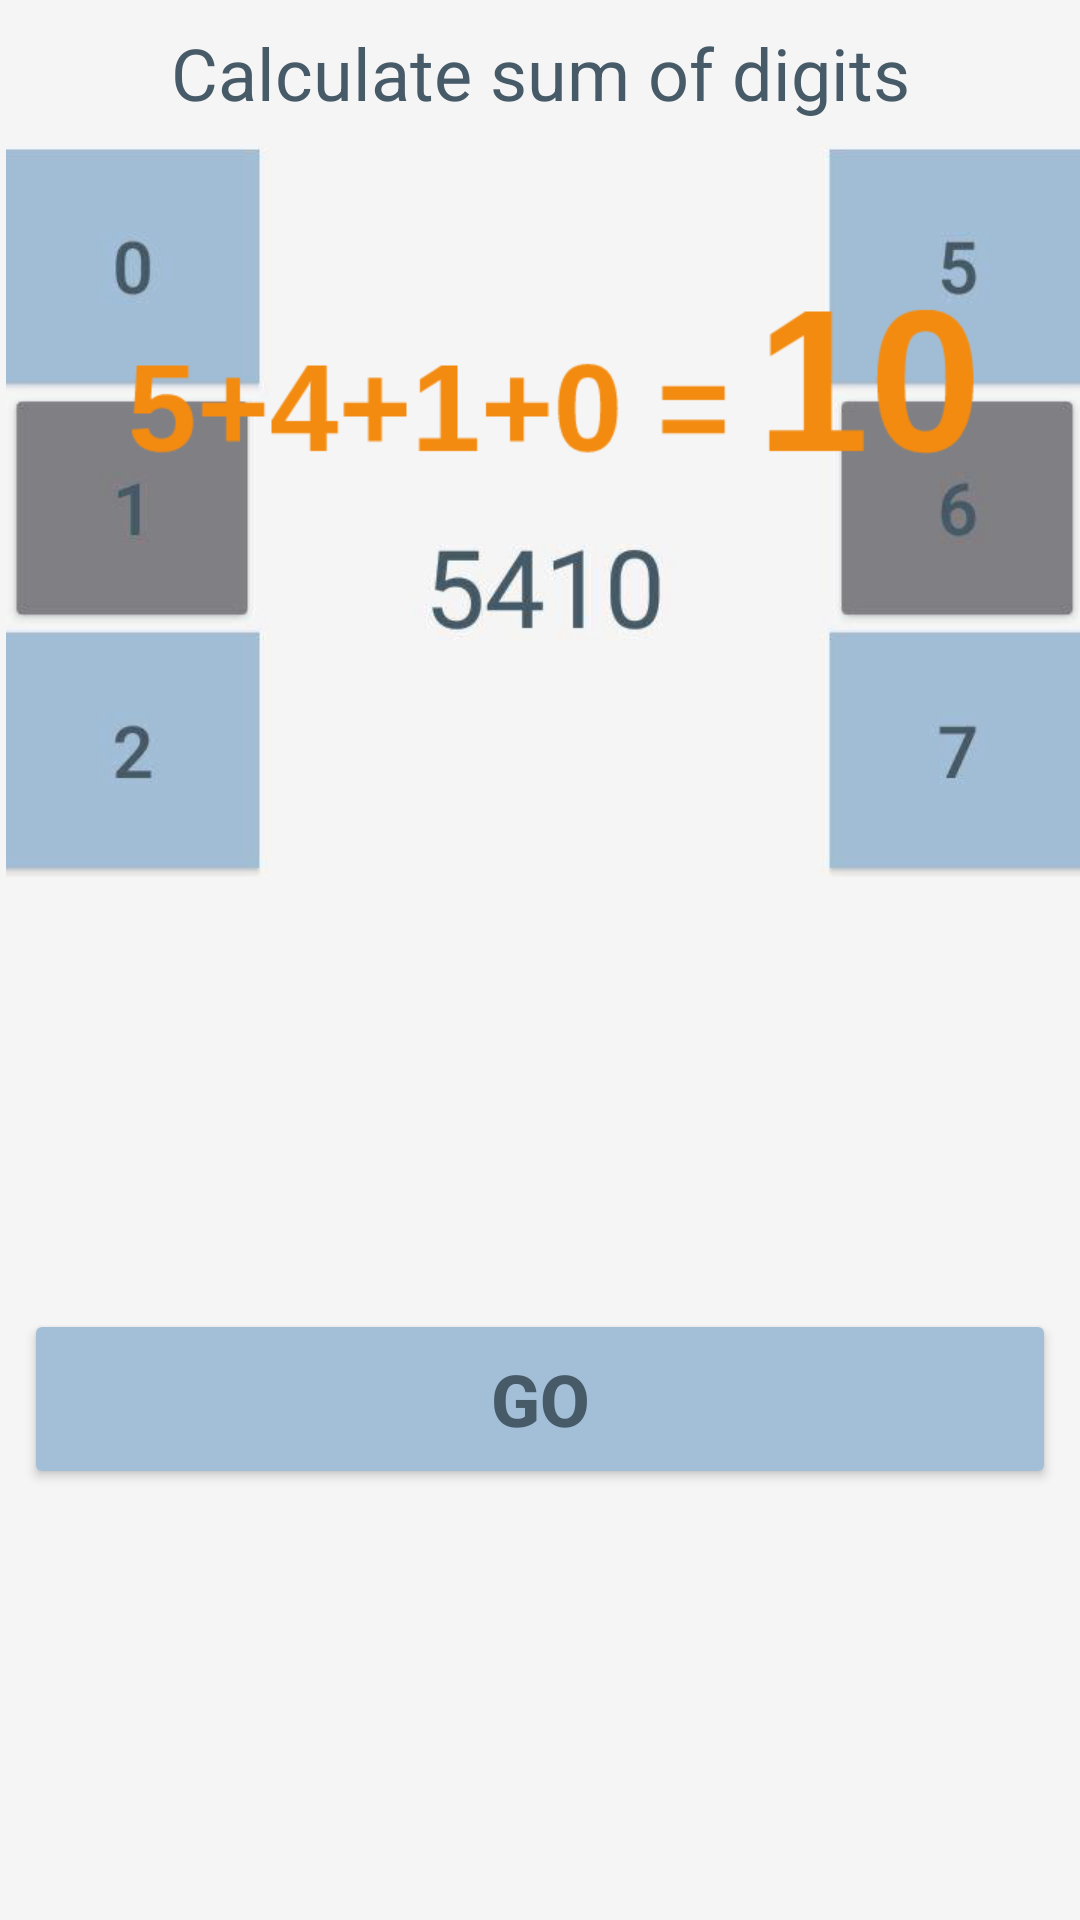

Layout XML and referenced resources for this Android screen:
<!-- AndroidManifest.xml: application theme GreenLightBlueTheme -->
<!-- res/layout/start_dialog.xml -->
<?xml version="1.0" encoding="utf-8"?>
<android.support.constraint.ConstraintLayout xmlns:android="http://schemas.android.com/apk/res/android"
    xmlns:app="http://schemas.android.com/apk/res-auto"
    xmlns:tools="http://schemas.android.com/tools"
    android:layout_width="wrap_content"
    android:layout_height="wrap_content"
    android:background="@color/glb_light_gray"
    android:orientation="vertical"
    android:weightSum="100">

    <TextView
        android:id="@+id/sd_title"
        android:layout_width="match_parent"
        android:layout_height="wrap_content"
        android:layout_marginEnd="8dp"
        android:layout_marginLeft="8dp"
        android:layout_marginRight="8dp"
        android:layout_marginStart="8dp"
        android:layout_marginTop="8dp"
        android:gravity="center"
        android:text="@string/calculate_sum"
        android:textAlignment="center"
        android:textSize="24sp"
        app:layout_constraintHorizontal_bias="0.0"
        app:layout_constraintLeft_toLeftOf="parent"
        app:layout_constraintRight_toRightOf="parent"
        app:layout_constraintTop_toTopOf="parent"
        tools:layout_constraintBottom_creator="1"
        tools:layout_constraintLeft_creator="1"
        tools:layout_constraintRight_creator="1"
        tools:layout_constraintTop_creator="1" />

    <ImageView
        android:id="@+id/sd_imageV"
        android:layout_width="wrap_content"
        android:layout_height="wrap_content"
        android:layout_marginLeft="8dp"
        android:layout_marginRight="8dp"
        android:layout_marginTop="8dp"
        android:adjustViewBounds="true"
        android:contentDescription="@string/game_rules"
        android:scaleType="fitCenter"
        android:src="@drawable/game_rule"
        android:weightSum="50"
        app:layout_constraintHorizontal_bias="0.375"
        app:layout_constraintLeft_toLeftOf="parent"
        app:layout_constraintRight_toRightOf="parent"
        app:layout_constraintTop_toBottomOf="@+id/sd_title"
        app:srcCompat="@drawable/game_rule"
        tools:layout_constraintLeft_creator="1"
        tools:layout_constraintTop_creator="1" />

    <Button
        android:id="@+id/confirmBut"
        android:layout_width="0dp"
        android:layout_height="60dp"
        android:layout_marginBottom="8dp"
        android:layout_marginLeft="8dp"
        android:layout_marginRight="8dp"
        android:layout_marginTop="8dp"
        android:elevation="0dp"
        android:text="@string/go"
        android:textSize="24sp"
        android:textStyle="bold"
        app:layout_constraintBottom_toBottomOf="parent"
        app:layout_constraintHorizontal_bias="0.0"
        app:layout_constraintLeft_toLeftOf="parent"
        app:layout_constraintRight_toRightOf="parent"
        app:layout_constraintTop_toBottomOf="@+id/sd_imageV"
        tools:layout_constraintLeft_creator="1"
        tools:layout_constraintRight_creator="1"
        tools:layout_constraintTop_creator="1" />


</android.support.constraint.ConstraintLayout>
<!-- resources referenced by this layout -->
<resources>
  <color name="glb_light_gray">#f5f5f5</color>
  <!-- drawable game_rule: png bitmap (drawable, 58883 bytes) -->
  <string name="calculate_sum">Calculate sum of digits</string>
  <string name="game_rules">Game rules</string>
  <string name="go">GO</string>
  <style name="GreenLightBlueTheme" parent="Theme.AppCompat.DayNight.NoActionBar">
          
          <item name="colorPrimaryDark">@color/glb_dark_gray</item>
          <item name="colorPrimary">@color/glb_dark_blue</item>
          <item name="colorAccent">@color/glb_light_blue</item>
          <item name="android:statusBarColor">@color/glb_green</item>
          <item name="android:navigationBarColor">@color/glb_green</item>
          <item name="android:textColor">@color/glb_dark_blue</item>
          <item name="android:colorButtonNormal">@color/glb_light_blue</item>
          <item name="android:windowContentOverlay">@null</item>
          <item name="android:windowNoTitle">true</item>
          <item name="android:windowBackground">@color/glb_light_gray</item>
          <item name="android:panelBackground">@color/glb_light_gray</item>
      </style>
  <color name="glb_dark_gray">#817f85</color>
  <color name="glb_dark_blue">#475a68</color>
  <color name="glb_light_blue">#a3bed7</color>
  <color name="glb_green">#6c7b2a</color>
</resources>
